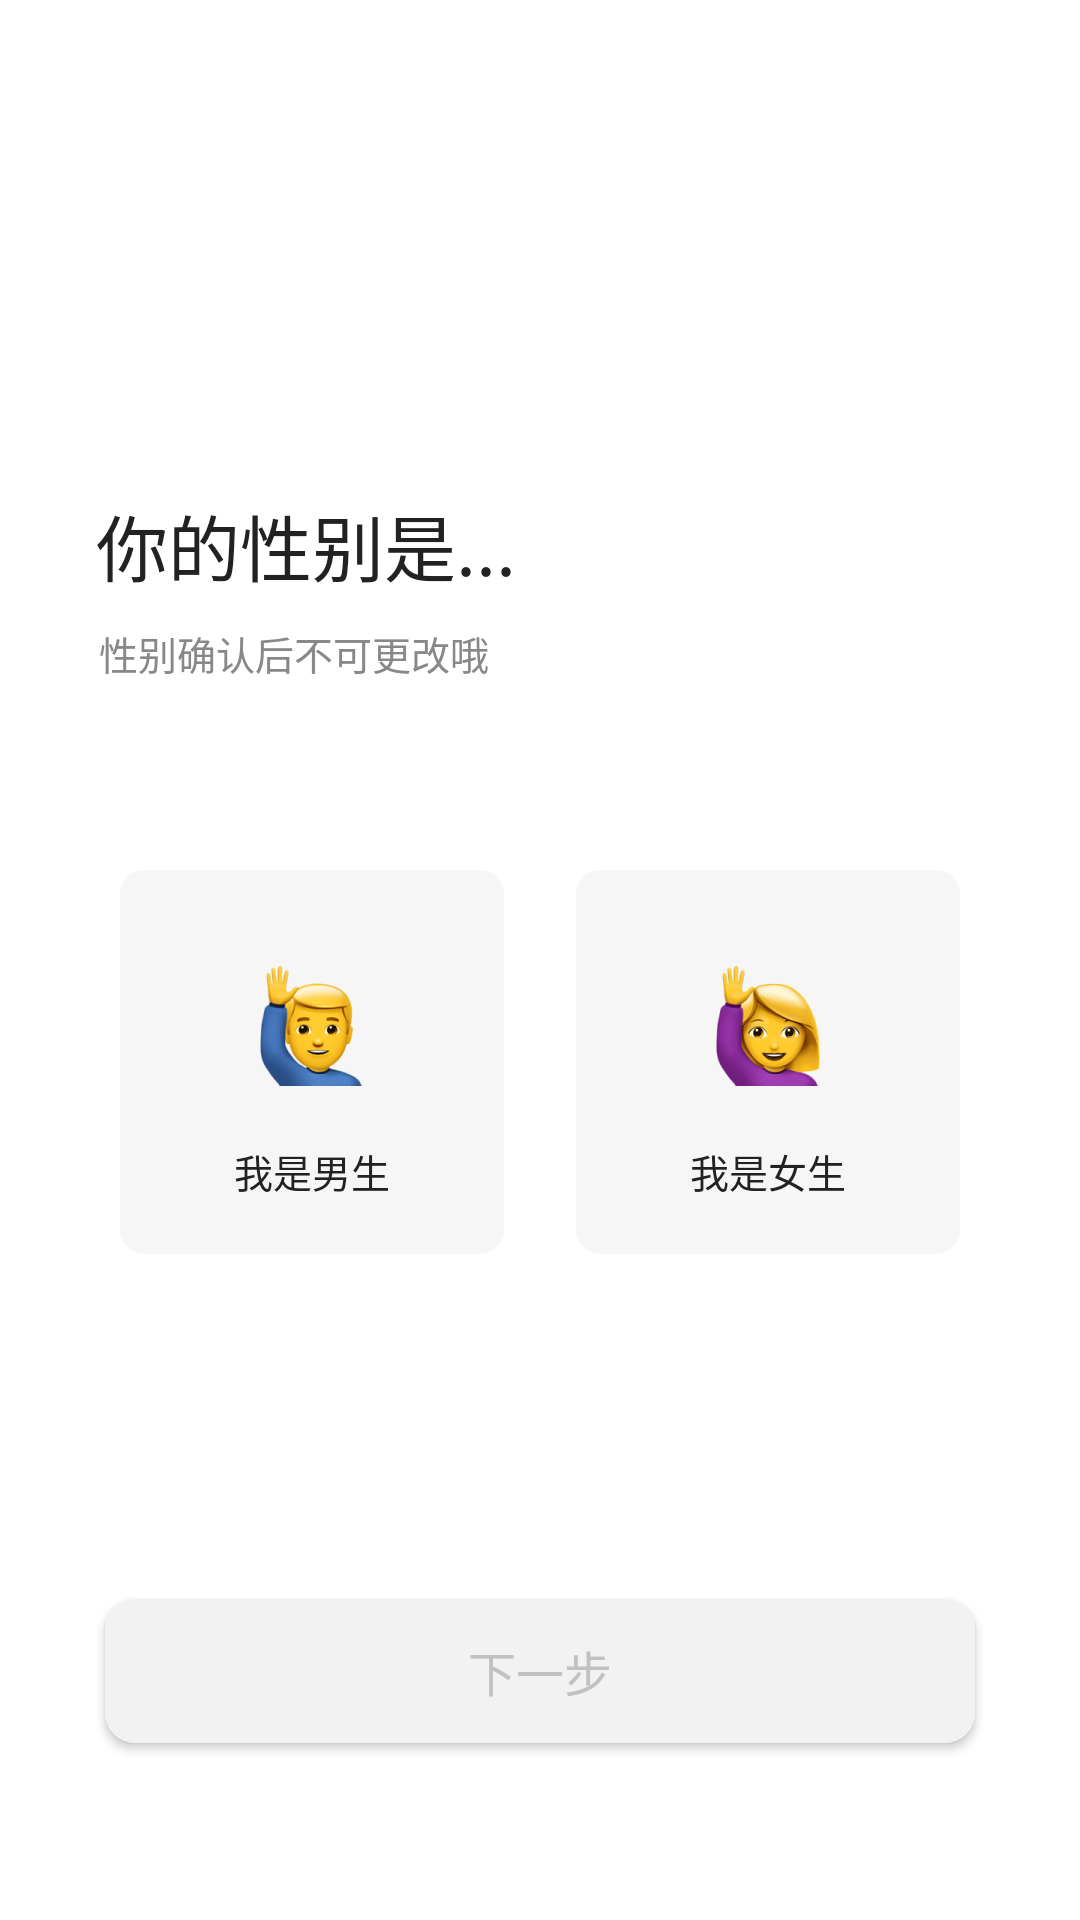

This screen was rendered from an Android layout file. Write that file and the resources it references.
<!-- AndroidManifest.xml: application theme AppTheme_Light -->
<!-- res/layout/activity_sex.xml -->
<?xml version="1.0" encoding="utf-8"?>
<RelativeLayout xmlns:android="http://schemas.android.com/apk/res/android"
    android:layout_width="match_parent"
    android:layout_height="match_parent"
    android:fitsSystemWindows="true"
    android:background="@color/white">
    <TextView
        android:id="@+id/text1"
        android:layout_width="144dp"
        android:layout_height="34dp"
        android:text="你的性别是..."
        android:textStyle="normal"
        android:layout_marginLeft="32dp"
        android:layout_marginTop="164dp"
        android:textSize="24sp"
        android:textColor="#222222"
        />
    <TextView
        android:id="@+id/text2"
        android:layout_width="221dp"
        android:layout_height="18dp"
        android:layout_marginLeft="33dp"
        android:layout_marginTop="208dp"
        android:text="性别确认后不可更改哦"
        android:textColor="#888888"
        android:textSize="13sp"
        android:textStyle="normal"/>

    <RadioGroup
        android:id="@+id/checkbox"
        android:layout_width="280dp"
        android:layout_height="128dp"
        android:layout_below="@+id/text2"
        android:layout_marginTop="64dp"
        android:layout_centerHorizontal="true"
        android:orientation="horizontal">

        <RadioButton
            android:id="@+id/boy"
            android:layout_width="128dp"
            android:layout_height="128dp"
            android:background="@drawable/sex_selector"
            android:button="@null"
            android:gravity="center"
            android:stateListAnimator="@null"
            android:text="我是男生"
            android:textColor="#222222"
            android:textSize="13sp"
            android:drawableTop="@drawable/boy"
            android:drawablePadding="1dp"
            android:paddingTop="32dp"

            />

        <RadioButton
            android:id="@+id/girl"
            android:layout_width="128dp"
            android:layout_height="128dp"
            android:layout_marginLeft="24dp"
            android:background="@drawable/sex_selector"
            android:button="@null"
            android:gravity="center"
            android:stateListAnimator="@null"
            android:text="我是女生"
            android:textColor="#222222"
            android:textSize="13sp"
            android:drawableTop="@drawable/girl"
            android:drawablePadding="1dp"
            android:paddingTop="32dp"/>
    </RadioGroup>

    <Button
        android:id="@+id/nextTip"
        android:layout_width="290dp"
        android:layout_height="48dp"
        android:layout_centerHorizontal="true"
        android:layout_marginTop="533dp"

        android:background="@drawable/button_shape2"
        android:text="下一步"
        android:textColor="#C1C1C1"
        android:textSize="16sp"
        android:gravity="center"
        android:clickable="false"/>
</RelativeLayout>
<!-- resources referenced by this layout -->
<resources>
  <color name="white">#FFFFFF</color>
  <!-- drawable boy: png bitmap (drawable-xxhdpi, 18090 bytes) -->
  <!-- drawable button_shape2 (drawable) -->
  <?xml version="1.0" encoding="utf-8"?>
  <shape xmlns:android="http://schemas.android.com/apk/res/android">
      <solid android:color="@color/checkbutton"/>
  <corners android:radius="10dp"/>
      </shape>
  <!-- drawable girl: png bitmap (drawable-xxhdpi, 21819 bytes) -->
  <!-- drawable sex_selector (drawable) -->
  <?xml version="1.0" encoding="utf-8"?>
  <selector xmlns:android="http://schemas.android.com/apk/res/android">
      <item
          android:state_checked="false"
          android:drawable="@drawable/sex_uncheck" />
      <item
          android:state_checked="true"
          android:drawable="@drawable/sex_check" />
  </selector>
  <style name="AppTheme_Light" parent="Theme.AppCompat.Light.NoActionBar">
          <item name="color">#E2B000</item>
      </style>
  <color name="checkbutton">#F2F2F2</color>
  <!-- drawable sex_uncheck (drawable) -->
  <?xml version="1.0" encoding="utf-8"?>
  <shape xmlns:android="http://schemas.android.com/apk/res/android">
      <solid android:color="@color/sex_uncheck"/>
      <corners android:radius="8dp"/>
  </shape>
  <!-- drawable sex_check (drawable) -->
  <?xml version="1.0" encoding="utf-8"?>
  <shape xmlns:android="http://schemas.android.com/apk/res/android">
      
      <solid android:color="@color/sex_uncheck" />
      
      <corners android:radius="8dp"/>
      
      <stroke android:width="3dp" android:color="@color/sex_check" />
  </shape>
  <color name="sex_uncheck">#F6F6F6</color>
  <color name="sex_check">#FFC600</color>
</resources>
